Run: headless pygame with SDL's dummy video driver; simulated clock (each Clock.tick advances the game by its frame time, no real sleeping); random seed 0; keys injected as events and as key.get_pressed() state; mouse plan: one left click at the window centre at the start of phase 2, then a move to the lower-right quarter at the start of phase 3.
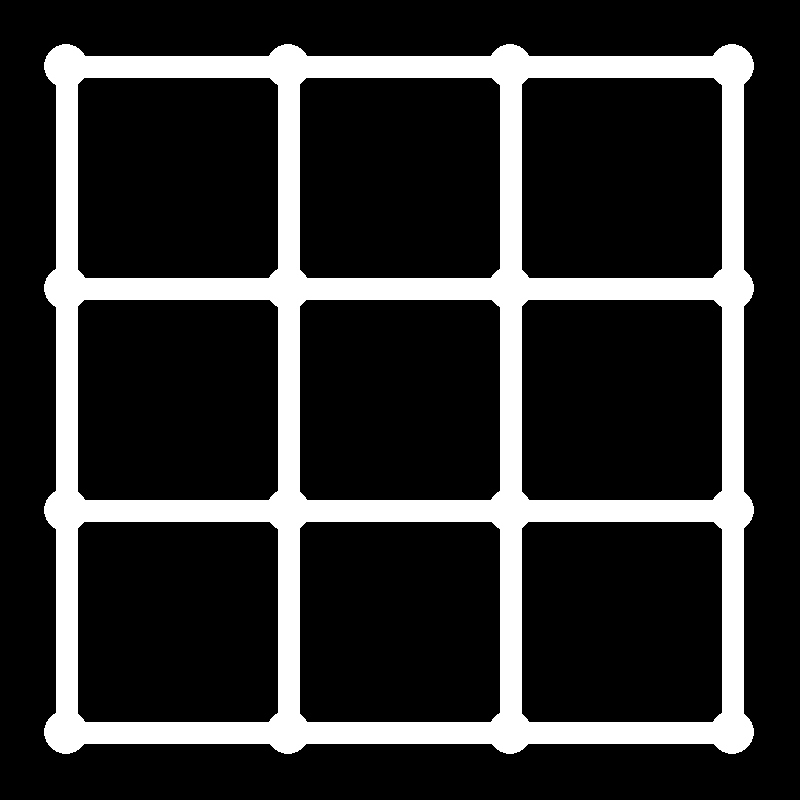
Frame 1 of 4 · flips 1–60 · no input
Frame 2 of 4 · flips 61–180 · clicked the window centre · tapped SPACE, RETURN · held RIGHT (→), D · screen unchanged from frame 1, image omitted
Frame 3 of 4 · flips 181–300 · moved the mouse to the lower-right quarter · held DOWN (↓), S · screen unchanged from frame 2, image omitted
Frame 4 of 4 · flips 301–420 · held LEFT (←), A, UP (↑), W · screen unchanged from frame 3, image omitted

The pygame program that drew these frames:

# -*- coding: utf-8 -*-
"""
Spyder Editor

This is a temporary script file.
"""
import pygame
from pygame.locals import *



class segment:
    def __init__(self):
        '''
        Cree l'objet segment avec des parametres definissant sa couleur le nombre de carrés auquel il appartient et son objet rectangle de pygame
        '''
        self.couleur=None
        self.carrees=[] 
        self.rect=None
    
    def estTracee(self):
        '''
        Retourne True si le segment est tracé
        '''
        return not self.couleur is None
    
    def getCoul(self):
        '''
        Retourne la couleur du segment
        '''
        return self.couleur
    
    def tracer(self,joueur):
        '''
        Change la couleur du segment a la couleur du joueur seulement si le segment n'a pas deja de couleur'
        '''
        if self.couleur is None:
            self.couleur=joueur
            return True
    
    def __repr__(self):
        '''
        Change le contenu du print lorsque l'on print l'objet segment
        '''
        couleurs=['Bleu','Rouge']
        if self.estTracee():
            return f'{couleurs[self.getCoul()]}'
        return f'{self.getCoul()}'


class carree:
    def __init__(self,segment1,segment2,segment3,segment4):
        '''
        Cree un objet carrée prennant comme parametre les 4 objets segment qui le composent
        Cree aussi le parametre representant la couleur du carré
        '''
        self.segment1=segment1
        self.segment2=segment2
        self.segment3=segment3
        self.segment4=segment4
        self.couleur=None
        
        for i in self.getSegments(): #Ajoute cet objet carré a la liste de carrés de chaque segment
            i.carrees.append(self)
        
    def estRempli(self):
        '''
        Retourne True si le carré est rempli avec une couleur
        '''
        return not self.couleur is None
    
    def getSegments(self):
        '''
        Retourne les 4 objets segment qui composent ce carré.
        '''
        return self.segment1,self.segment2,self.segment3,self.segment4
        
    def getCoul(self):
        '''
        Retourne la couleur du carré
        '''
        return self.couleur
    
    def verifiercoul(self,dernierjou):
        '''
        Verifie si les 4 segments qui composent le carré sont coloriés.
        Dans ce cas remplit ce carré de la couleur de la couleur du dernier joueur
        '''
        if self.segment1.estTracee() and self.segment2.estTracee() and self.segment3.estTracee() and self.segment4.estTracee() and not self.estRempli(): 
            self.couleur=dernierjou
            return True
    
    def __repr__(self):
        '''
        Change le contenu du print lorsque l'on print l'objet carré
        '''
        couleurs=['Bleu','Rouge']
        couleur=f'{self.getCoul()}'
        if self.estRempli():
            couleur=f'{couleurs[self.getCoul()]}'
        return f'Segments :{self.segment1,self.segment2,self.segment3,self.segment4} \nCouleur: {couleur}'        


class grille:
    def __init__(self, nbcarreau):
        '''
        Cree l'objet grille qui prend comme parametre le nombre de carreaux que aura la grille
        
        self.grill est un double tableau qui contient les objets segment
        self.carreaux est un tableau qui contient les objets carré
        '''
        
        self.nbcarreau=nbcarreau
        self.grill=self.defGrille()
        self.carreaux=self.defCarreaux()
        
    def defGrille(self):
        '''
        Fonction qui cree le double tableau self.grill
        '''
        grill=[[],[]]
        coord=[]
        for i in range(2):
            coord=[]
            for y in range(self.nbcarreau):
                ligne=[]
                for z in range(self.nbcarreau+1):
                    ligne.append(segment())
                coord.append(ligne)
            # print(grill,coord,i)
            grill[i]=coord
        return grill
    
    def defCarreaux(self):
        '''
        Fonction qui cree le tableau self.carreaux
        '''
        carreaux=[]
        for i in range(self.nbcarreau**2):
            
            carreaux.append(carree(self.grill[0][i%self.nbcarreau][i//self.nbcarreau],self.grill[0][i%self.nbcarreau][(i//self.nbcarreau)+1],
                                   self.grill[1][i//self.nbcarreau][i%self.nbcarreau],self.grill[1][i//self.nbcarreau][(i%self.nbcarreau)+1]))
            
        return carreaux
    
    def __repr__(self):
        '''
        Change le contenu du print lorsque l'on print l'objet grille
        '''
        return "\n".join([str(c) for c in self.carreaux])
    


    
    
class jeu:
    def __init__(self, nbcarreau):
        '''
        initialise le jeu pipopipette creant ainsi la grille necessaire pour celui ci
        self.larg et self.haut sont respectivement les hauteurs et largeurs d'un segment des carrés de la grille
        self.marge est la marge utilisée pour centrer le programme
        '''
        self.nbcarreau=nbcarreau
        self.grille=grille(nbcarreau)
        self.tour=0
        self.marge=pygame.display.Info().current_w/6
        self.larg=round((pygame.display.Info().current_w-self.marge)/self.nbcarreau)
        self.haut=round((pygame.display.Info().current_h-self.marge)/self.nbcarreau)
    
    
    def jouer(self,segment):
        '''
        execute la fonction tracer de l'objet segment passé en parametre
        et verifie si un carré a été rempli
        si l'on a pu tracer le segment et aucun carré a été rempli on fait passer le tour
        '''
        if segment.tracer(self.tour%2) and not self.verifierCarr(segment):
            self.tour+=1
    
    def getSegment(self,pos):
        '''
        Renvoyé le segment correspondant aux coordonées données en parametre grace aux collisions des rectangles de pygame.
        '''
        for coord in self.grille.grill :
            for ligne in coord :
                for segment in ligne :
                    if segment.rect.collidepoint(pos):
                        return segment
    
    def verifierCarr(self,segment):
        '''
        Verifie si le coloriage de ce segment rempli un carré
        Renvoye True dans ce cas et False dans le cas contraire
        '''
        x=False
        for i in segment.carrees:
            if i.verifiercoul(self.tour%2):
                x=True
        return x
    
    def verifierGagnant(self):
        '''
        Verifie lequel des deux joueurs a gagne et retourne 1 ou 0 dependant de quel a gagné
        Retourne aussi le nombre de points du gagnant
        '''
        joueurs=[0,0]
        for carreau in self.grille.carreaux:
            if carreau.getCoul() is None:
                return None
            joueurs[carreau.getCoul()]+=1
        if joueurs[1]>joueurs[0]:
            return 1,joueurs[1]
        return 0,joueurs[0]
        
    def winScreen(self,gagnant):
        '''
        Affiche un ecran de victoire annonçant le gagnant
        prend comme parametre le retour de self.verifierGagnant
        '''
        surf.fill((0,0,0))
        i=['Joueur Bleu','Joueur Rouge']
        myfont = pygame.font.SysFont("Arial", 80)
        letter = myfont.render(i[gagnant[0]]+' gagne',0,(255,255,255))
        letter2= myfont.render('Avec '+str(gagnant[1])+' points',0,(255,255,255))
        surf.blit(letter,(100,100))
        surf.blit(letter2,(100,300))
    
    def afficherGrille(self):
        '''
        Affiche la grille sur la surface pygame

        '''
        colors={1:(255,0,0),0:(0,0,255),None:(255,255,255)}
        for carre in range(len(self.grille.carreaux)):
            if self.grille.carreaux[carre].estRempli():
                pygame.draw.rect(surf, 
                                 colors[self.grille.carreaux[carre].getCoul()],
                                 Rect(
          int(self.marge*2/3)+self.larg*(carre%self.nbcarreau),
          int(self.marge*2/3)+self.larg*(carre//self.nbcarreau),
          self.larg-int(self.marge*1/3),
          self.larg-int(self.marge*1/3)))
                
        # print (f'{self.grille}')
        for coord in range(len(self.grille.grill)):
            for ligne in range(len(self.grille.grill[coord])):
                for segment in range (len(self.grille.grill[coord][ligne])):
                    if coord==0:
                        self.grille.grill[coord][ligne][segment].rect = pygame.draw.line(surf,(colors[self.grille.grill[coord][ligne][segment].getCoul()]),
                                         (int(self.marge/2)+self.larg*ligne,
                                          int(self.marge/2)+self.haut*segment),
                                         (int(self.marge/2)+self.larg*(ligne+1),
                                          int(self.marge/2)+self.larg*segment),
                                         int(self.larg/10))
                    else:
                        self.grille.grill[coord][ligne][segment].rect = pygame.draw.line(surf,(colors[self.grille.grill[coord][ligne][segment].getCoul()]),
                                         (int(self.marge/2)+self.larg*segment,
                                          int(self.marge/2)+self.haut*ligne),
                                         (int(self.marge/2)+self.larg*segment,
                                          int(self.marge/2)+self.larg*(ligne+1)),
                                        int(self.larg/10))
        
        for i in range ((self.nbcarreau+1)**2):
            pygame.draw.circle(surf,(255,255,255),
                                (int(self.marge/2)+self.larg*(i//(self.nbcarreau+1)),
                                int(self.marge/2)+self.larg*(i%(self.nbcarreau+1))),
                                int(self.larg/10),
                                0)
      
    def jouerTour(self,segment):
        self.afficherGrille()
        self.jouer(segment)
        

#Initialisation du script
surf=pygame.display.set_mode((800,800))
wincon=True
game=jeu(3)
run=True

pygame.font.init()

while run:
    #Boucle principale du script
    for event in pygame.event.get():
        if event.type==pygame.QUIT:
            run=False
        if event.type == pygame.MOUSEBUTTONDOWN:
            if pygame.mouse.get_pressed()==(1,0,0):
                pos=pygame.mouse.get_pos()
                
                segment=game.getSegment(pos)
                if segment:
                    game.jouerTour(segment)
                gagnant=game.verifierGagnant()
                if gagnant is not None :
                    wincon=False
    if wincon:
        game.afficherGrille()
    else:
        game.winScreen(gagnant)
    pygame.display.flip()
pygame.quit()
